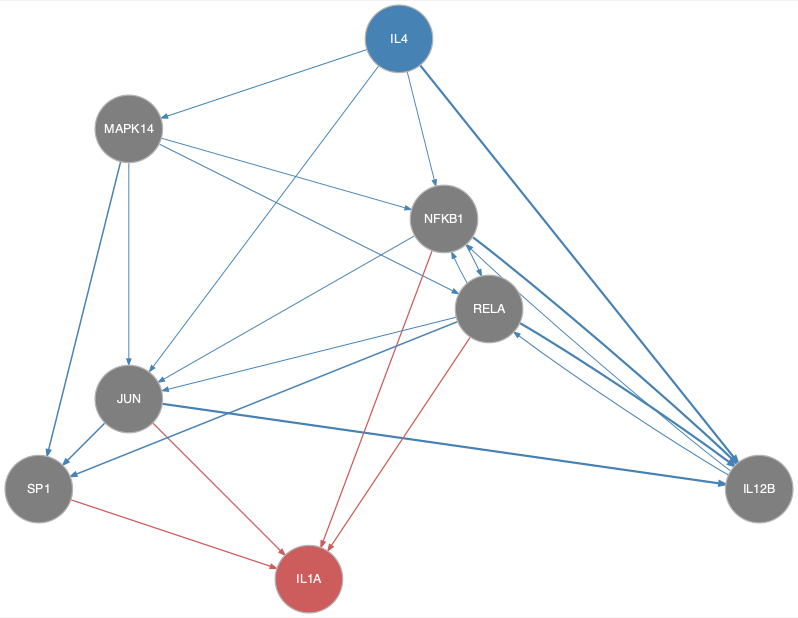

The file beside this chart, header and first rows:
from	to
IL12B	NFKB1
IL12B	RELA
IL4	IL12B
IL4	JUN
IL4	MAPK14
IL4	NFKB1
JUN	IL12B
JUN	SP1
MAPK14	JUN
MAPK14	NFKB1
MAPK14	RELA
MAPK14	SP1
NFKB1	IL12B
NFKB1	JUN
NFKB1	RELA
RELA	IL12B
RELA	JUN
RELA	NFKB1
RELA	SP1
JUN	IL1A
NFKB1	IL1A
RELA	IL1A
SP1	IL1A
